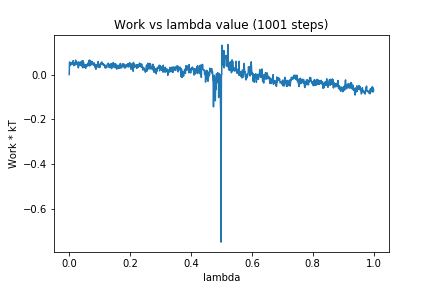

The file beside this chart, header and first rows:
0, 0.0
1, 0.05619
2, 0.05599
3, 0.05352
4, 0.04088
5, 0.048
6, 0.05033
7, 0.04688
8, 0.05317
9, 0.0506
10, 0.04769
11, 0.04575
12, 0.05333
13, 0.06235
14, 0.05137
15, 0.05227
16, 0.03966
17, 0.05286
18, 0.05253
19, 0.04272
20, 0.04862
21, 0.06512
22, 0.05517
23, 0.04527
24, 0.05176
25, 0.04631
26, 0.05575
27, 0.05434
28, 0.04534
29, 0.05019
30, 0.03004
31, 0.05649
32, 0.03987
33, 0.04786
34, 0.05279
35, 0.0546
36, 0.04059
37, 0.05612
38, 0.05575
39, 0.05365
40, 0.05204
41, 0.05684
42, 0.03819
43, 0.06233
44, 0.0308
45, 0.06215
46, 0.03168
47, 0.05475
48, 0.03501
49, 0.04208
50, 0.03488
51, 0.04379
52, 0.03429
53, 0.04275
54, 0.02797
55, 0.04405
56, 0.03995
57, 0.04506
58, 0.04353
59, 0.03757
60, 0.04709
... 940 more rows
